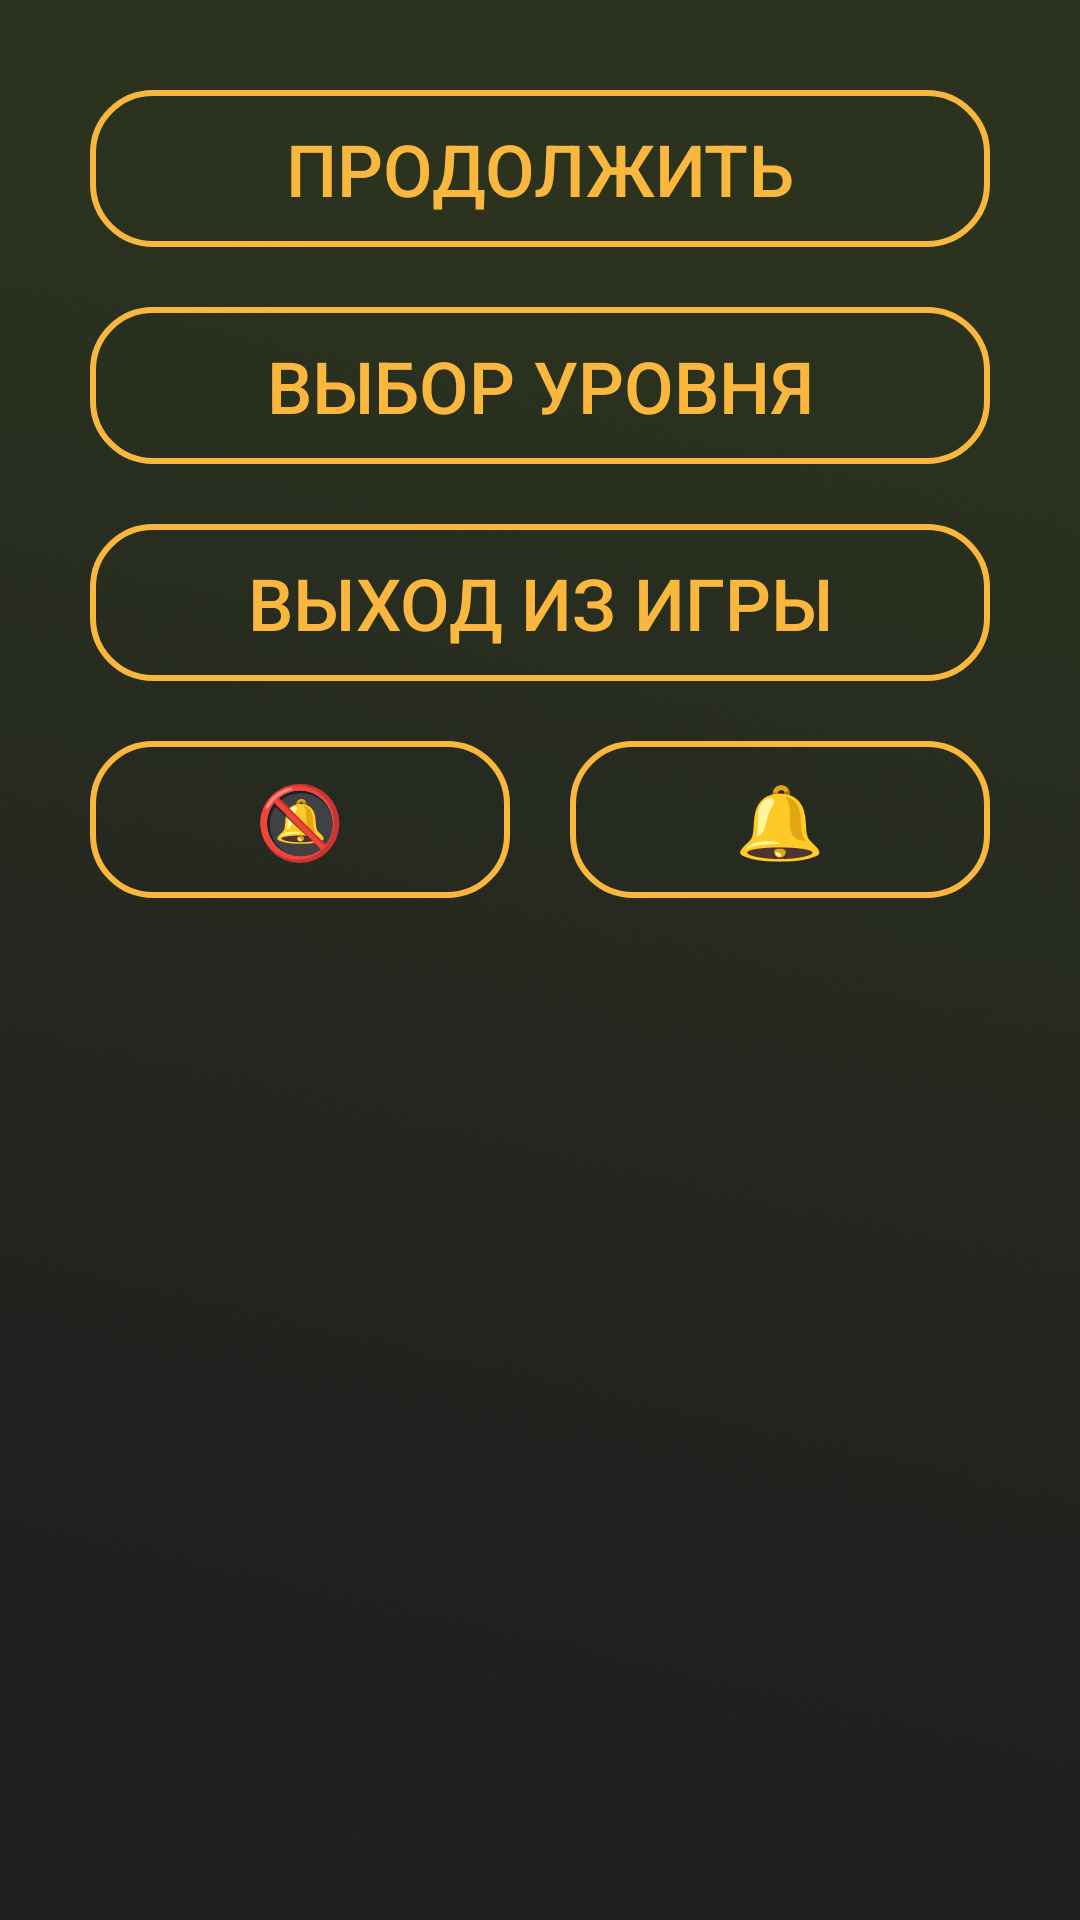

This screen was rendered from an Android layout file. Write that file and the resources it references.
<!-- AndroidManifest.xml: application theme Theme.MyApplication -->
<!-- res/layout/dialog_menu.xml -->
<?xml version="1.0" encoding="utf-8"?>
<LinearLayout xmlns:android="http://schemas.android.com/apk/res/android"
    android:layout_width="wrap_content"
    android:layout_height="wrap_content"
    android:background="@drawable/background_dialog"
    android:scaleType="centerCrop"
    android:layout_gravity="center"
    android:orientation="vertical">

    <LinearLayout
        android:layout_width="match_parent"
        android:layout_height="wrap_content"
        android:orientation="vertical"
        android:padding="30dp"
        android:gravity="center">

        <Button
            android:id="@+id/btn_dialog"
            android:layout_width="match_parent"
            android:layout_height="wrap_content"
            android:layout_weight="7"
            android:text="@string/btn_dialog"
            android:textSize="24sp"
            android:textColor="@color/blueStroke"
            android:textAlignment="center"
            android:gravity="center"
            android:background="@drawable/pressed_btn_full"
            android:padding="10dp"
            android:layout_marginBottom="20dp"
            android:paddingLeft="50dp"
            android:paddingRight="50dp"/>

        <Button
            android:id="@+id/btn_to_lvl"
            android:layout_width="match_parent"
            android:layout_height="wrap_content"
            android:layout_weight="7"
            android:text="@string/btn_to_menu"
            android:textSize="24sp"
            android:textColor="@color/blueStroke"
            android:textAlignment="center"
            android:gravity="center"
            android:background="@drawable/pressed_btn_full"
            android:padding="10dp"
            android:layout_marginBottom="20dp"
            android:paddingLeft="50dp"
            android:paddingRight="50dp"/>

        <Button
            android:id="@+id/btn_to_exit"
            android:layout_width="match_parent"
            android:layout_height="wrap_content"
            android:layout_weight="7"
            android:text="@string/btn_to_exit"
            android:textSize="24sp"
            android:textColor="@color/blueStroke"
            android:textAlignment="center"
            android:gravity="center"
            android:background="@drawable/pressed_btn_full"
            android:padding="10dp"
            android:layout_marginBottom="20dp"
            android:paddingLeft="50dp"
            android:paddingRight="50dp"/>

        <LinearLayout
            android:layout_width="match_parent"
            android:layout_height="60dp"
            android:layout_weight="10"
            android:orientation="horizontal">

            <Button
                android:id="@+id/sound_off"
                android:layout_width="wrap_content"
                android:layout_height="wrap_content"
                android:layout_weight="1"
                android:text="🔕"
                android:textSize="24sp"
                android:textColor="@color/blueStroke"
                android:textAlignment="center"
                android:gravity="center"
                android:background="@drawable/pressed_btn_full"
                android:padding="10dp"
                android:layout_marginRight="10dp"
                android:paddingLeft="50dp"
                android:paddingRight="50dp"/>

            <Button
                android:id="@+id/sound_on"
                android:layout_width="wrap_content"
                android:layout_height="wrap_content"
                android:layout_marginLeft="10dp"
                android:layout_weight="1"
                android:background="@drawable/pressed_btn_full"
                android:gravity="center"
                android:padding="10dp"
                android:paddingLeft="50dp"
                android:paddingRight="50dp"
                android:text="🔔"
                android:textAlignment="center"
                android:textColor="@color/blueStroke"
                android:textSize="24sp" />

        </LinearLayout>

    </LinearLayout>
</LinearLayout>
<!-- resources referenced by this layout -->
<resources>
  <color name="blueStroke">#FAB73D</color>
  <!-- drawable background_dialog: png bitmap (drawable, 908866 bytes) -->
  <!-- drawable pressed_btn_full (drawable) -->
  <?xml version="1.0" encoding="utf-8"?>
  <selector xmlns:android="http://schemas.android.com/apk/res/android">
      <item android:state_pressed="false" android:drawable="@drawable/no_pressed_btn" />
      <item android:state_pressed="true" android:drawable="@drawable/pressed_btn" />
  </selector>
  <string name="btn_dialog">Продолжить</string>
  <string name="btn_to_exit">Выход из игры</string>
  <string name="btn_to_menu">Выбор уровня</string>
  <style name="Theme.MyApplication" parent="Theme.AppCompat.NoActionBar">
          
          <item name="colorPrimary">@color/purple_500</item>
          <item name="colorPrimaryVariant">@color/purple_700</item>
          <item name="colorOnPrimary">@color/white</item>
          
          <item name="colorSecondary">@color/teal_200</item>
          <item name="colorSecondaryVariant">@color/teal_700</item>
          <item name="colorOnSecondary">@color/black</item>
          
          <item name="android:statusBarColor" tools:targetApi="l">?attr/colorPrimaryVariant</item>
          
          <item name="android:windowNoTitle">true</item>
          <item name="android:windowActionBar">false</item>
          <item name="android:windowFullscreen">true</item>
  
      </style>
  <!-- drawable no_pressed_btn (drawable) -->
  <?xml version="1.0" encoding="utf-8"?>
  <shape xmlns:android="http://schemas.android.com/apk/res/android">
      <stroke android:color="@color/blueStroke" />
      <stroke android:width="2dp" />
      <corners android:radius="20dp" />
  </shape>
  <!-- drawable pressed_btn (drawable) -->
  <?xml version="1.0" encoding="utf-8"?>
  <shape xmlns:android="http://schemas.android.com/apk/res/android">
      <stroke android:color="@color/blueStroke" />
      <stroke android:width="2dp" />
      <corners android:radius="20dp" />
      <solid android:color="@color/blueSolid" />
  </shape>
  <color name="purple_500">#2b331f</color>
  <color name="purple_700">#2B331F</color>
  <color name="white">#FFFFFFFF</color>
  <color name="teal_200">#FF03DAC5</color>
  <color name="teal_700">#FF018786</color>
  <color name="black">#FF000000</color>
  <color name="blueSolid">#fddca5</color>
</resources>
